4-way image classification set "dataset" from GitHub (MohamedRagabAbbas/Brain-Tumor-Detection-and-Classification); label vocabulary: glioma, meningioma, no tumor, pituitary tumor.

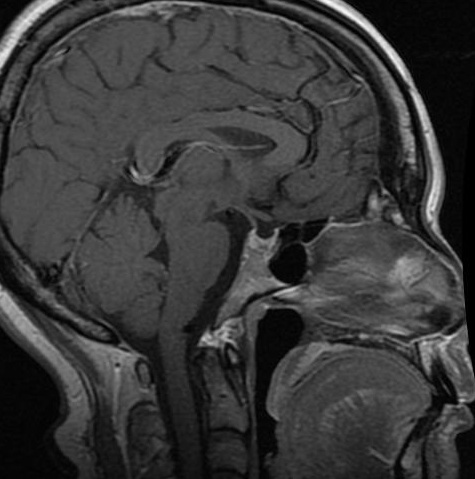
Label: pituitary tumor

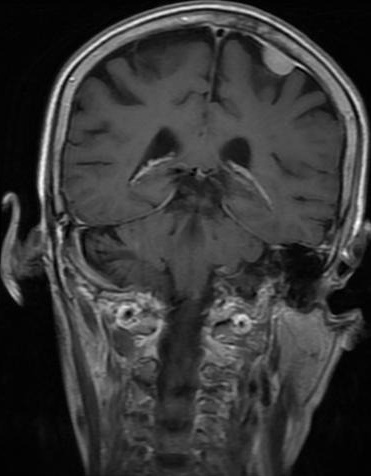
Label: meningioma

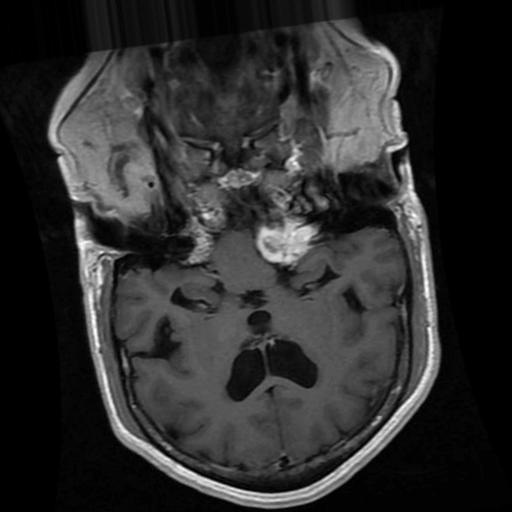
Label: meningioma

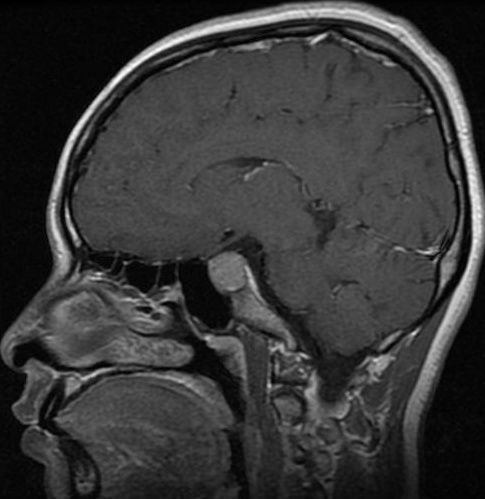
Label: pituitary tumor

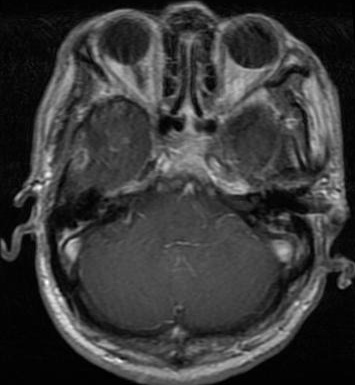
Label: glioma

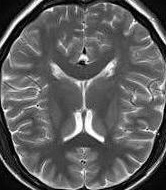
Label: no tumor
